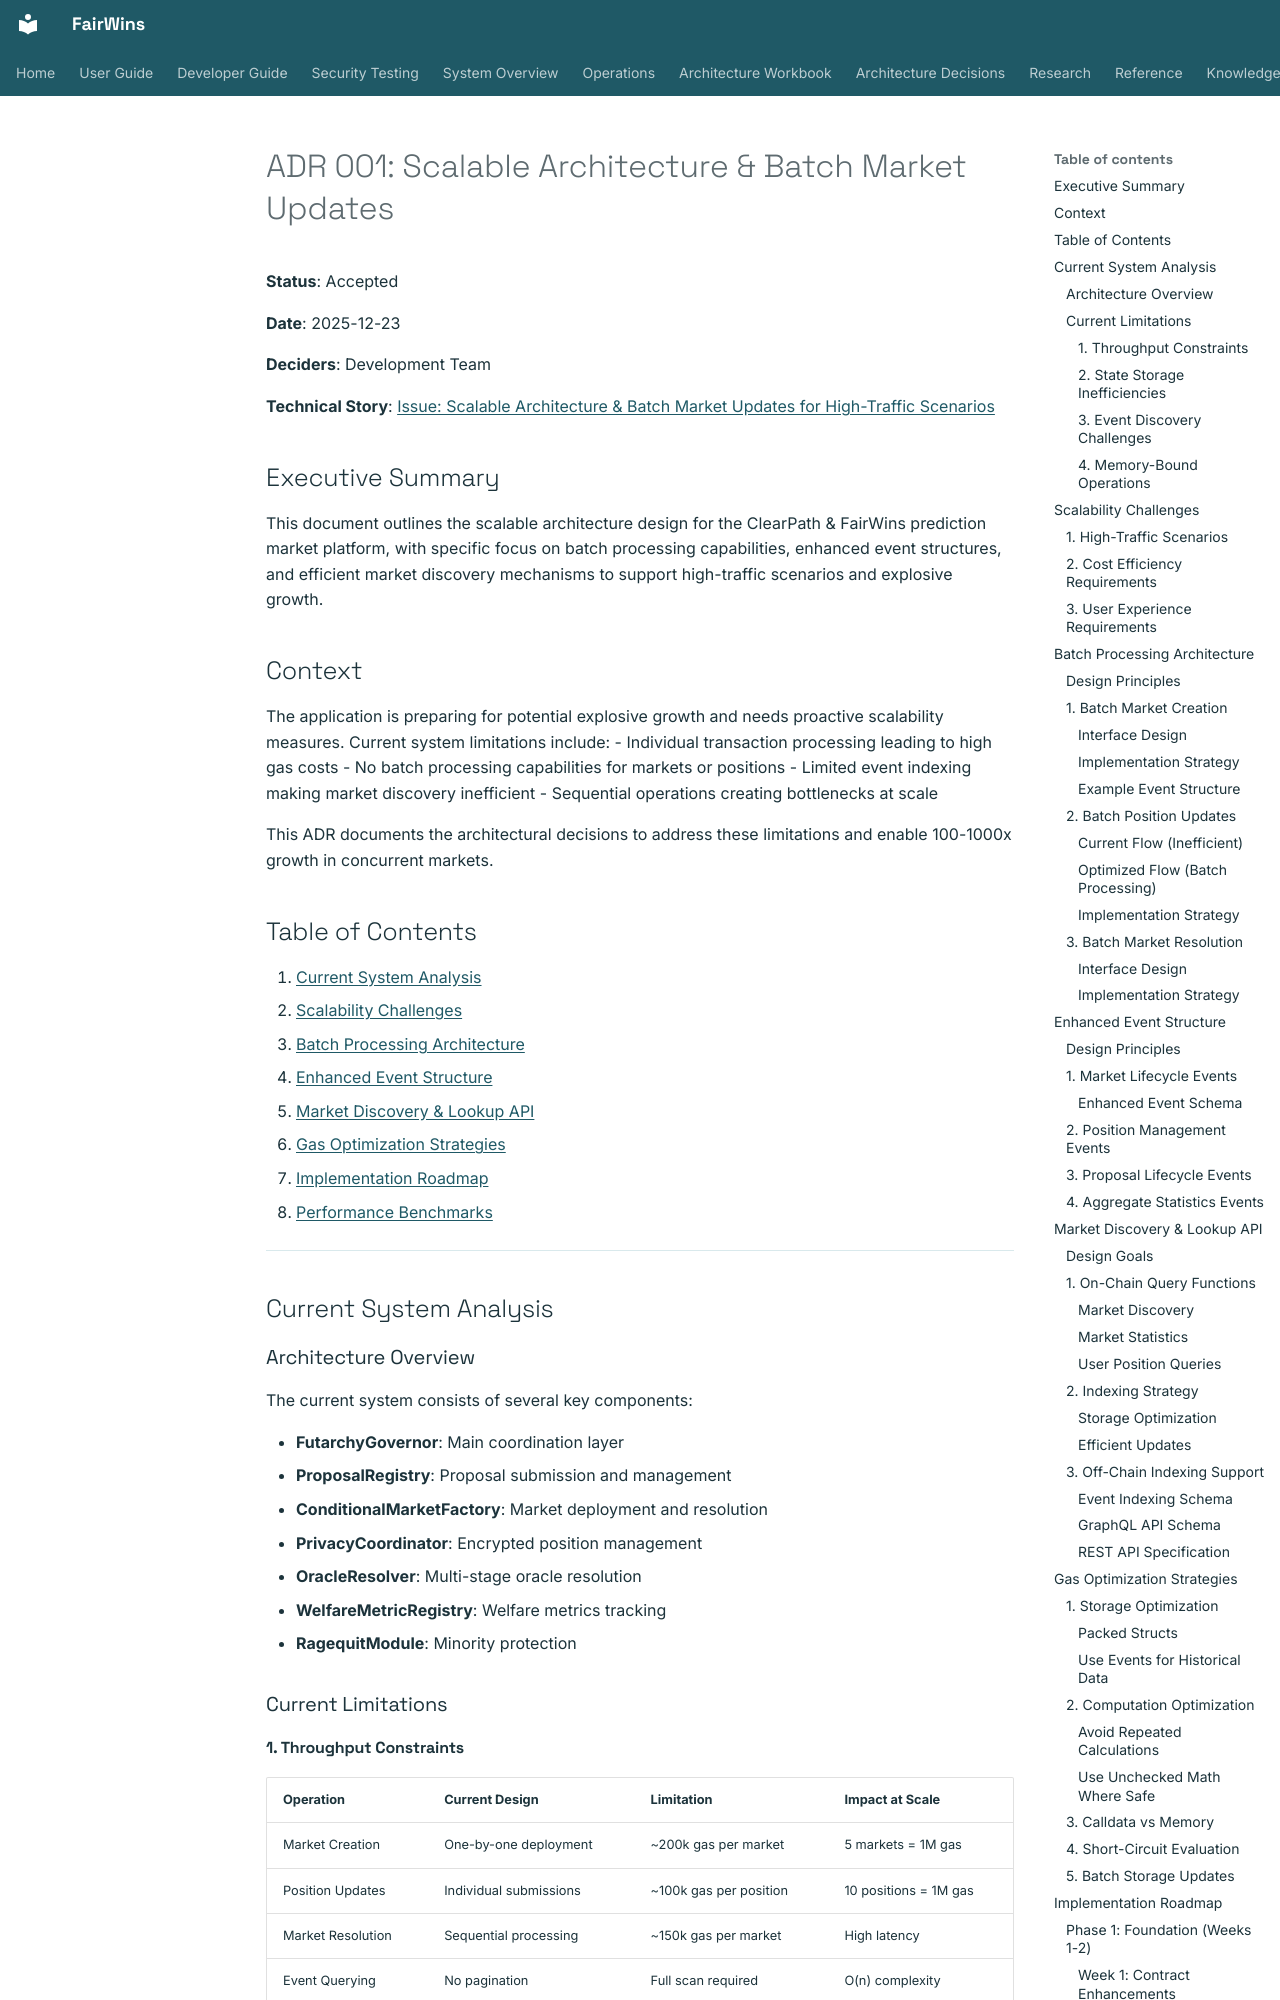

repository: chippr-robotics/fairwins-platform · page: active_build/scalability-architecture/index.html · generator: mkdocs

# ADR 001: Scalable Architecture & Batch Market Updates

**Status**: Accepted

**Date**: 2025-12-23

**Deciders**: Development Team

**Technical Story**: [Issue: Scalable Architecture & Batch Market Updates for High-Traffic Scenarios](https://github.com/chippr-robotics/fairwins-platform/issues/)

## Executive Summary

This document outlines the scalable architecture design for the ClearPath & FairWins prediction market platform, with specific focus on batch processing capabilities, enhanced event structures, and efficient market discovery mechanisms to support high-traffic scenarios and explosive growth.

## Context

The application is preparing for potential explosive growth and needs proactive scalability measures. Current system limitations include:
- Individual transaction processing leading to high gas costs
- No batch processing capabilities for markets or positions
- Limited event indexing making market discovery inefficient
- Sequential operations creating bottlenecks at scale

This ADR documents the architectural decisions to address these limitations and enable 100-1000x growth in concurrent markets.

## Table of Contents

1. [Current System Analysis](#current-system-analysis)
2. [Scalability Challenges](#scalability-challenges)
3. [Batch Processing Architecture](#batch-processing-architecture)
4. [Enhanced Event Structure](#enhanced-event-structure)
5. [Market Discovery & Lookup API](#market-discovery--lookup-api)
6. [Gas Optimization Strategies](#gas-optimization-strategies)
7. [Implementation Roadmap](#implementation-roadmap)
8. [Performance Benchmarks](#performance-benchmarks)

---

## Current System Analysis

### Architecture Overview

The current system consists of several key components:

- **FutarchyGovernor**: Main coordination layer
- **ProposalRegistry**: Proposal submission and management
- **ConditionalMarketFactory**: Market deployment and resolution
- **PrivacyCoordinator**: Encrypted position management
- **OracleResolver**: Multi-stage oracle resolution
- **WelfareMetricRegistry**: Welfare metrics tracking
- **RagequitModule**: Minority protection

### Current Limitations
